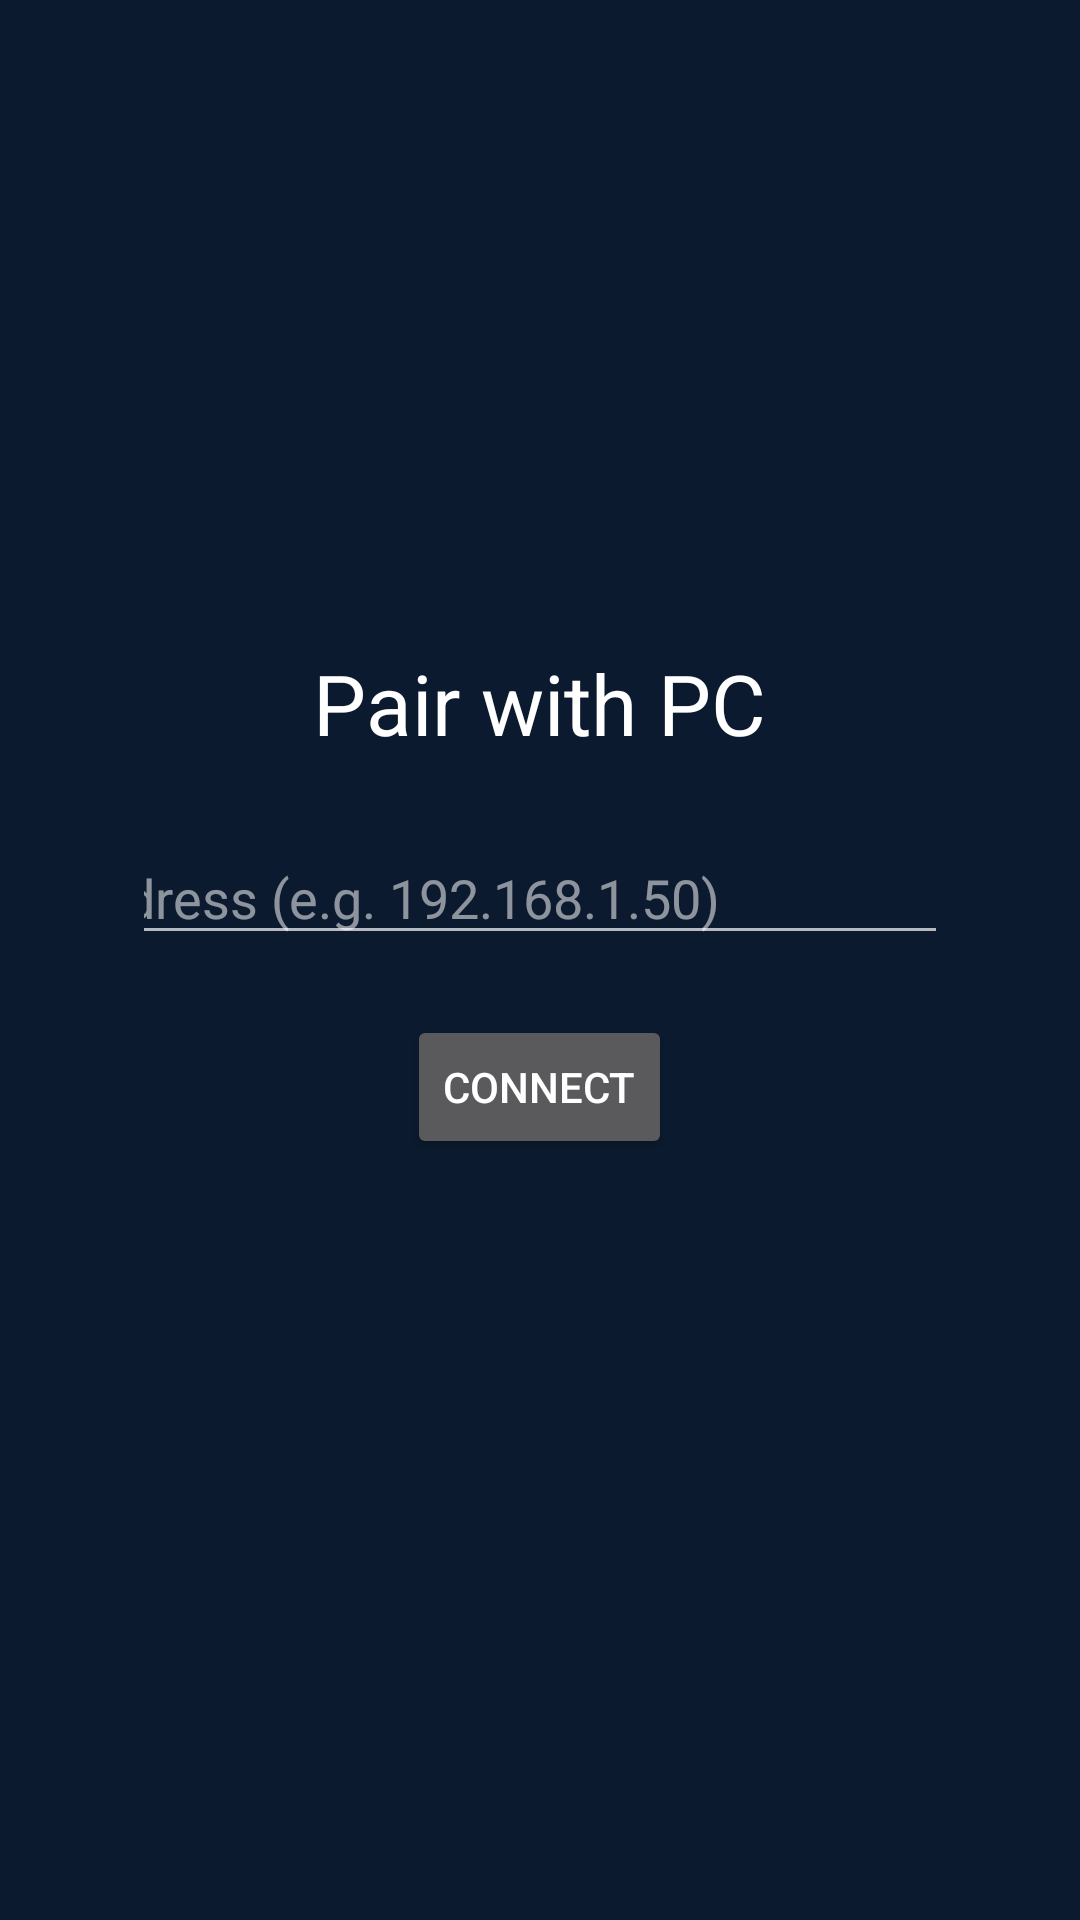

This screen was rendered from an Android layout file. Write that file and the resources it references.
<!-- AndroidManifest.xml: activity theme Theme.MoonlightWidget.Pair -->
<!-- res/layout/activity_pair.xml -->
<?xml version="1.0" encoding="utf-8"?>
<LinearLayout xmlns:android="http://schemas.android.com/apk/res/android"
    android:layout_width="match_parent"
    android:layout_height="match_parent"
    android:orientation="vertical"
    android:gravity="center"
    android:background="#0B1A2E"
    android:padding="48dp">

    <TextView
        android:id="@+id/title"
        android:layout_width="wrap_content"
        android:layout_height="wrap_content"
        android:text="@string/pair_title"
        android:textColor="#FFFFFF"
        android:textSize="28sp"
        android:layout_marginBottom="24dp" />

    <EditText
        android:id="@+id/hostInput"
        android:layout_width="420dp"
        android:layout_height="wrap_content"
        android:hint="@string/pair_hint_host"
        android:textColorHint="#88FFFFFF"
        android:textColor="#FFFFFF"
        android:inputType="text"
        android:importantForAutofill="no" />

    <Button
        android:id="@+id/connectButton"
        android:layout_width="wrap_content"
        android:layout_height="wrap_content"
        android:layout_marginTop="20dp"
        android:text="@string/pair_connect" />

    <TextView
        android:id="@+id/pinText"
        android:layout_width="wrap_content"
        android:layout_height="wrap_content"
        android:layout_marginTop="28dp"
        android:textColor="#7FB2FF"
        android:textSize="40sp"
        android:letterSpacing="0.3"
        android:visibility="gone" />

    <TextView
        android:id="@+id/statusText"
        android:layout_width="wrap_content"
        android:layout_height="wrap_content"
        android:layout_marginTop="16dp"
        android:textColor="#FFFFFF"
        android:textSize="16sp" />

    <ProgressBar
        android:id="@+id/progress"
        style="?android:attr/progressBarStyle"
        android:layout_width="wrap_content"
        android:layout_height="wrap_content"
        android:layout_marginTop="16dp"
        android:visibility="gone" />
</LinearLayout>
<!-- resources referenced by this layout -->
<resources>
  <string name="pair_connect">Connect</string>
  <string name="pair_hint_host">PC IP address (e.g. 192.168.1.50)</string>
  <string name="pair_title">Pair with PC</string>
  <style name="Theme.MoonlightWidget.Pair" parent="Theme.AppCompat.NoActionBar" />
</resources>
